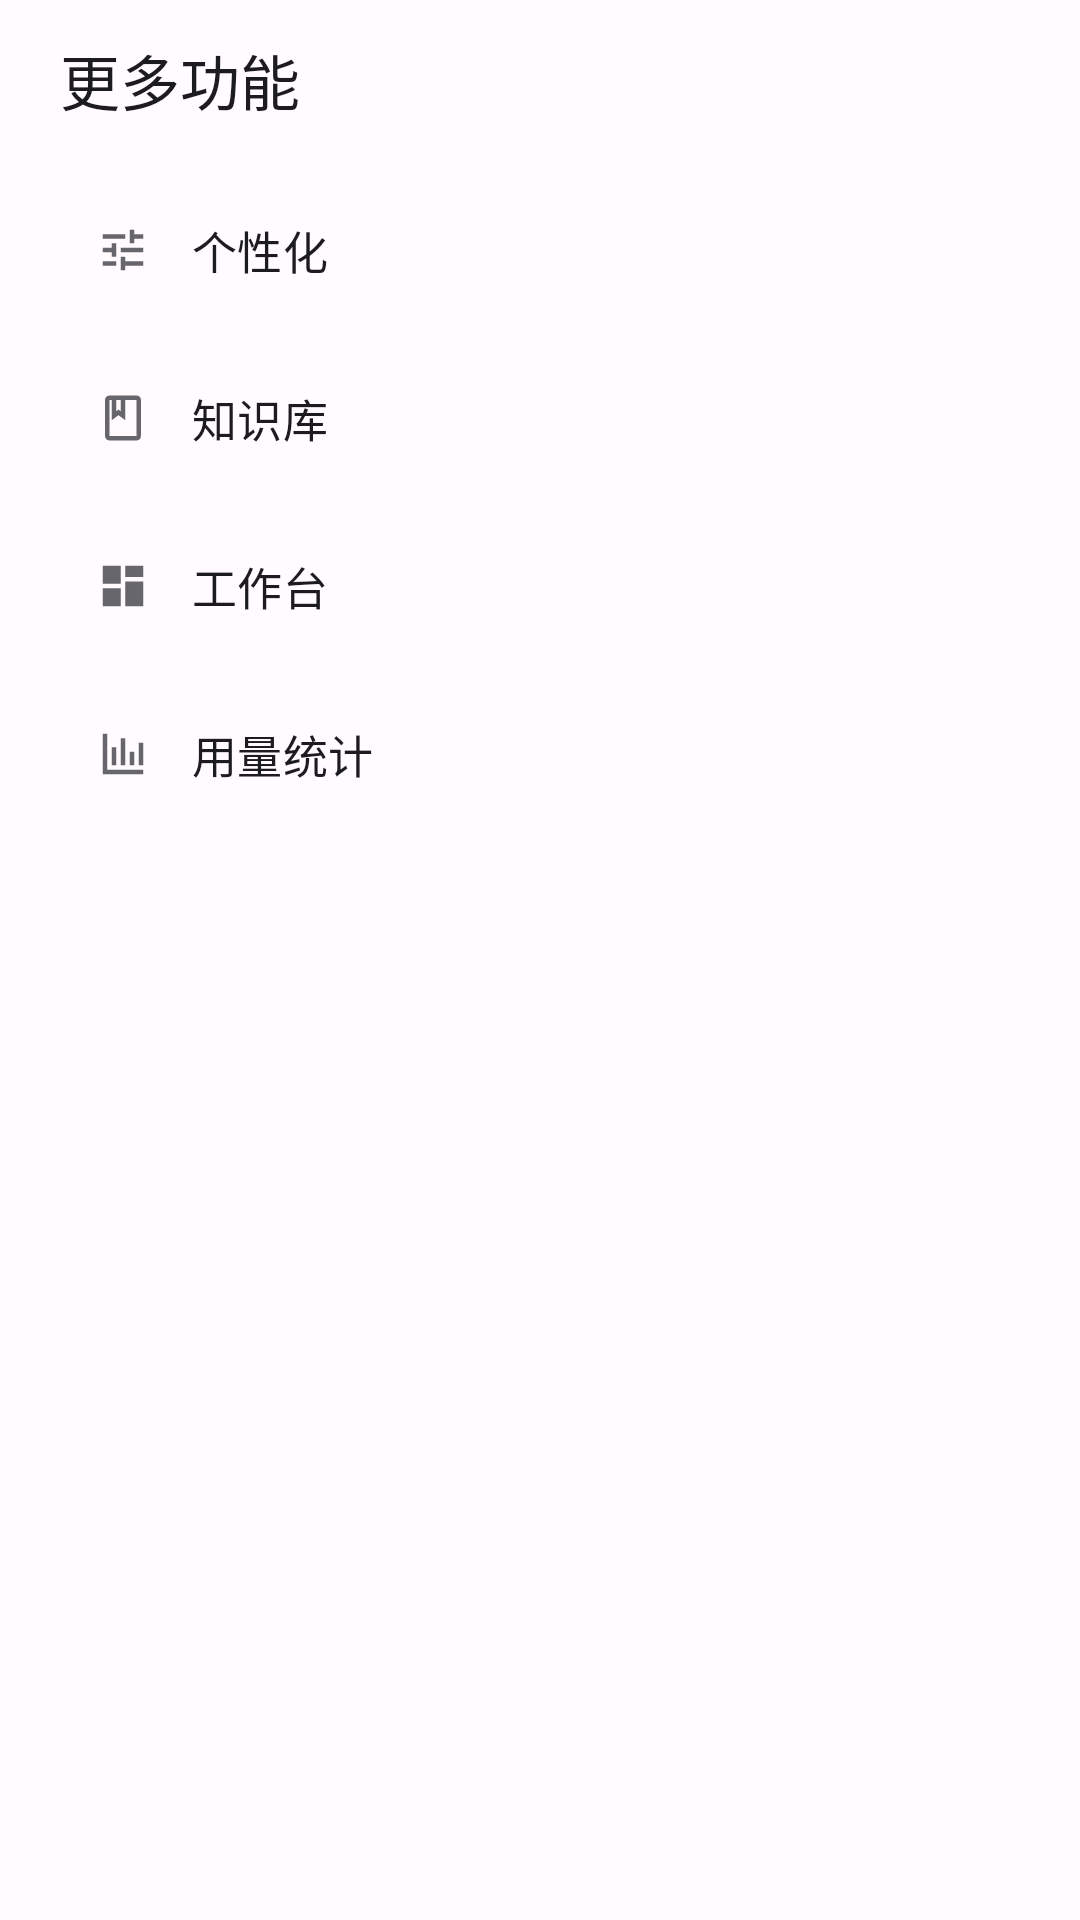

Write the Android layout XML for this screen, with the resource values it uses.
<!-- AndroidManifest.xml: application theme Theme.Octop -->
<!-- res/layout/dialog_more_sheet.xml -->
<?xml version="1.0" encoding="utf-8"?>
<ScrollView xmlns:android="http://schemas.android.com/apk/res/android"
    xmlns:app="http://schemas.android.com/apk/res-auto"
    android:layout_width="match_parent"
    android:layout_height="wrap_content"
    android:fillViewport="true">

    <LinearLayout
        android:layout_width="match_parent"
        android:layout_height="wrap_content"
        android:orientation="vertical"
        android:paddingStart="@dimen/sheet_gutter"
        android:paddingTop="12dp"
        android:paddingEnd="@dimen/sheet_gutter"
        android:paddingBottom="20dp">

        <TextView
            android:layout_width="wrap_content"
            android:layout_height="wrap_content"
            android:fontFamily="sans-serif-medium"
            android:text="@string/more_title"
            android:textColor="@color/text_primary"
            android:textSize="20sp" />

        <com.google.android.material.button.MaterialButton
            android:id="@+id/more_personalization"
            style="@style/Widget.Octop.SheetAction"
            android:layout_width="match_parent"
            android:layout_height="56dp"
            android:layout_marginTop="14dp"
            android:text="@string/personalization"
            app:icon="@drawable/ic_tune_24"
            app:iconGravity="textStart" />

        <com.google.android.material.button.MaterialButton
            android:id="@+id/more_knowledge"
            style="@style/Widget.Octop.SheetAction"
            android:layout_width="match_parent"
            android:layout_height="56dp"
            android:text="@string/knowledge_bases"
            app:icon="@drawable/ic_book_24"
            app:iconGravity="textStart" />

        <com.google.android.material.button.MaterialButton
            android:id="@+id/more_workbench"
            style="@style/Widget.Octop.SheetAction"
            android:layout_width="match_parent"
            android:layout_height="56dp"
            android:text="@string/workbench"
            app:icon="@drawable/ic_panels_24"
            app:iconGravity="textStart" />

        <com.google.android.material.button.MaterialButton
            android:id="@+id/more_usage"
            style="@style/Widget.Octop.SheetAction"
            android:layout_width="match_parent"
            android:layout_height="56dp"
            android:text="@string/token_usage"
            app:icon="@drawable/ic_chart_24"
            app:iconGravity="textStart" />
    </LinearLayout>

</ScrollView>
<!-- resources referenced by this layout -->
<resources>
  <color name="text_primary">#1C1B1F</color>
  <dimen name="sheet_gutter">20dp</dimen>
  <!-- drawable ic_book_24 (drawable) -->
  <vector xmlns:android="http://schemas.android.com/apk/res/android"
      android:width="24dp"
      android:height="24dp"
      android:viewportWidth="24"
      android:viewportHeight="24">
      <path
          android:fillColor="#FF000000"
          android:pathData="M18,2H6c-1.1,0 -2,0.9 -2,2v16c0,1.1 0.9,2 2,2h12c1.1,0 2,-0.9 2,-2V4c0,-1.1 -0.9,-2 -2,-2zM9,4h2v5l-1,-0.75L9,9V4zM18,20H6V4h1v9l3,-2.25L13,13V4h5v16z" />
  </vector>
  <!-- drawable ic_chart_24 (drawable) -->
  <vector xmlns:android="http://schemas.android.com/apk/res/android"
      android:width="24dp"
      android:height="24dp"
      android:viewportWidth="24"
      android:viewportHeight="24">
      <path
          android:fillColor="#FF000000"
          android:pathData="M3,3v18h18v-2H5V3H3zM7,17h2V9H7v8zM11,17h2V5h-2v12zM15,17h2v-6h-2v6zM19,17h2V7h-2v10z" />
  </vector>
  <!-- drawable ic_panels_24 (drawable) -->
  <vector xmlns:android="http://schemas.android.com/apk/res/android"
      android:width="24dp"
      android:height="24dp"
      android:viewportWidth="24"
      android:viewportHeight="24">
      <path
          android:fillColor="#FF000000"
          android:pathData="M3,3h8v8H3V3zM13,3h8v5h-8V3zM13,10h8v11h-8V10zM3,13h8v8H3v-8z" />
  </vector>
  <!-- drawable ic_tune_24 (drawable) -->
  <vector xmlns:android="http://schemas.android.com/apk/res/android"
      android:width="24dp"
      android:height="24dp"
      android:viewportWidth="24"
      android:viewportHeight="24">
      <path
          android:fillColor="#FF000000"
          android:pathData="M3,17v2h6v-2H3zM3,5v2h10V5H3zM13,21v-2h8v-2h-8v-2h-2v6h2zM7,9v2H3v2h4v2h2V9H7zM21,13v-2H11v2h10zM15,9h2V7h4V5h-4V3h-2v6z" />
  </vector>
  <string name="knowledge_bases">知识库</string>
  <string name="more_title">更多功能</string>
  <string name="personalization">个性化</string>
  <string name="token_usage">用量统计</string>
  <string name="workbench">工作台</string>
  <style name="Widget.Octop.SheetAction" parent="Widget.Material3.Button.TextButton">
          <item name="android:gravity">start|center_vertical</item>
          <item name="android:minHeight">56dp</item>
          <item name="android:textAllCaps">false</item>
          <item name="android:textSize">15sp</item>
          <item name="android:textColor">@color/text_primary</item>
          <item name="iconTint">@color/text_secondary</item>
          <item name="iconPadding">14dp</item>
          <item name="cornerRadius">10dp</item>
      </style>
  <color name="text_secondary">#67666D</color>
  <color name="octop_red">#D9445D</color>
  <color name="white">#FFFFFF</color>
  <color name="octop_red_soft">#FFF0F3</color>
  <color name="octop_red_dark">#B92E47</color>
  <color name="surface">#FFFBFE</color>
  <color name="outline">#D8D5DB</color>
  <style name="ThemeOverlay.Octop.Dialog" parent="ThemeOverlay.Material3.MaterialAlertDialog" />
</resources>
